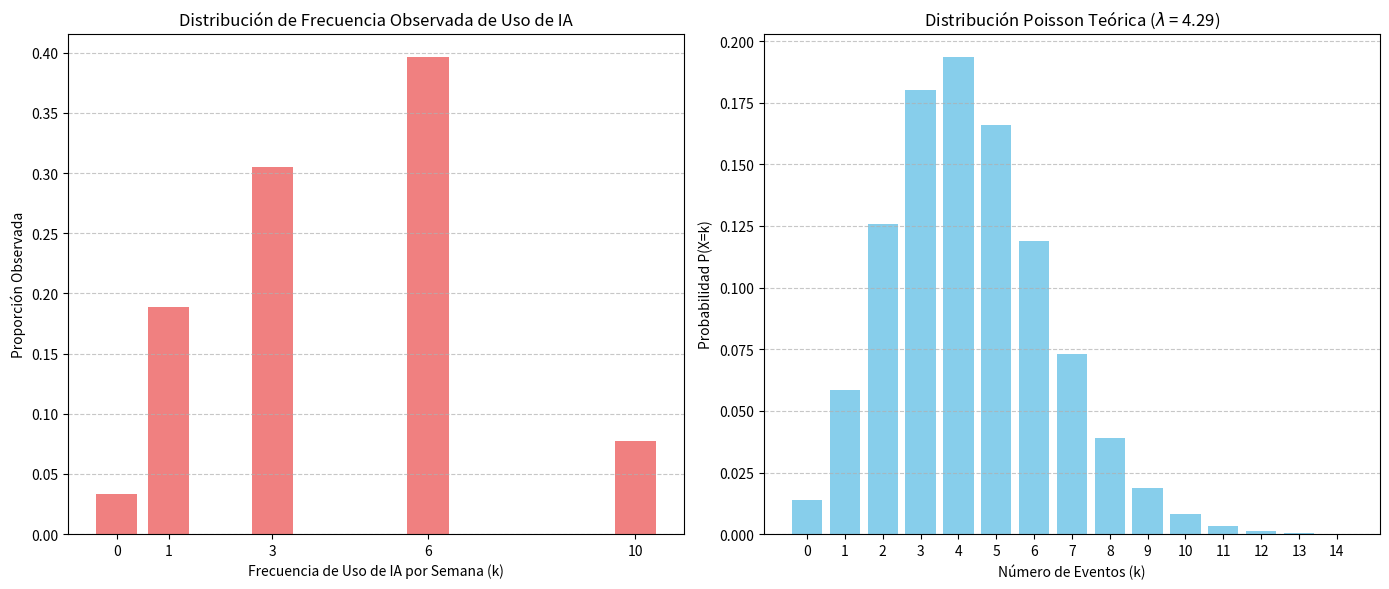

Write the Python code that produced this figure.
import numpy as np
import matplotlib.pyplot as plt
from scipy.stats import poisson

k_observed = np.array([0, 1, 3, 6, 10])
frequencies_observed = np.array([12, 68, 110, 143, 28])
probabilities_observed = frequencies_observed / np.sum(frequencies_observed)
mu_calculated = 4.2933

k_theoretical = np.arange(0, 15) 

probabilities_theoretical = poisson.pmf(k_theoretical, mu_calculated)

plt.figure(figsize=(14, 6))

plt.subplot(1, 2, 1) 
plt.bar(k_observed, probabilities_observed, color='lightcoral', width=0.8)
plt.xlabel('Frecuencia de Uso de IA por Semana (k)')
plt.ylabel('Proporción Observada')
plt.title('Distribución de Frecuencia Observada de Uso de IA')
plt.xticks(k_observed)
plt.grid(axis='y', linestyle='--', alpha=0.7)

plt.subplot(1, 2, 2) 
plt.bar(k_theoretical, probabilities_theoretical, color='skyblue', width=0.8)
plt.xlabel('Número de Eventos (k)')
plt.ylabel('Probabilidad P(X=k)')
plt.title(f'Distribución Poisson Teórica ($\lambda$ = {mu_calculated:.2f})')
plt.xticks(k_theoretical)
plt.grid(axis='y', linestyle='--', alpha=0.7)

plt.tight_layout() 
plt.show()
